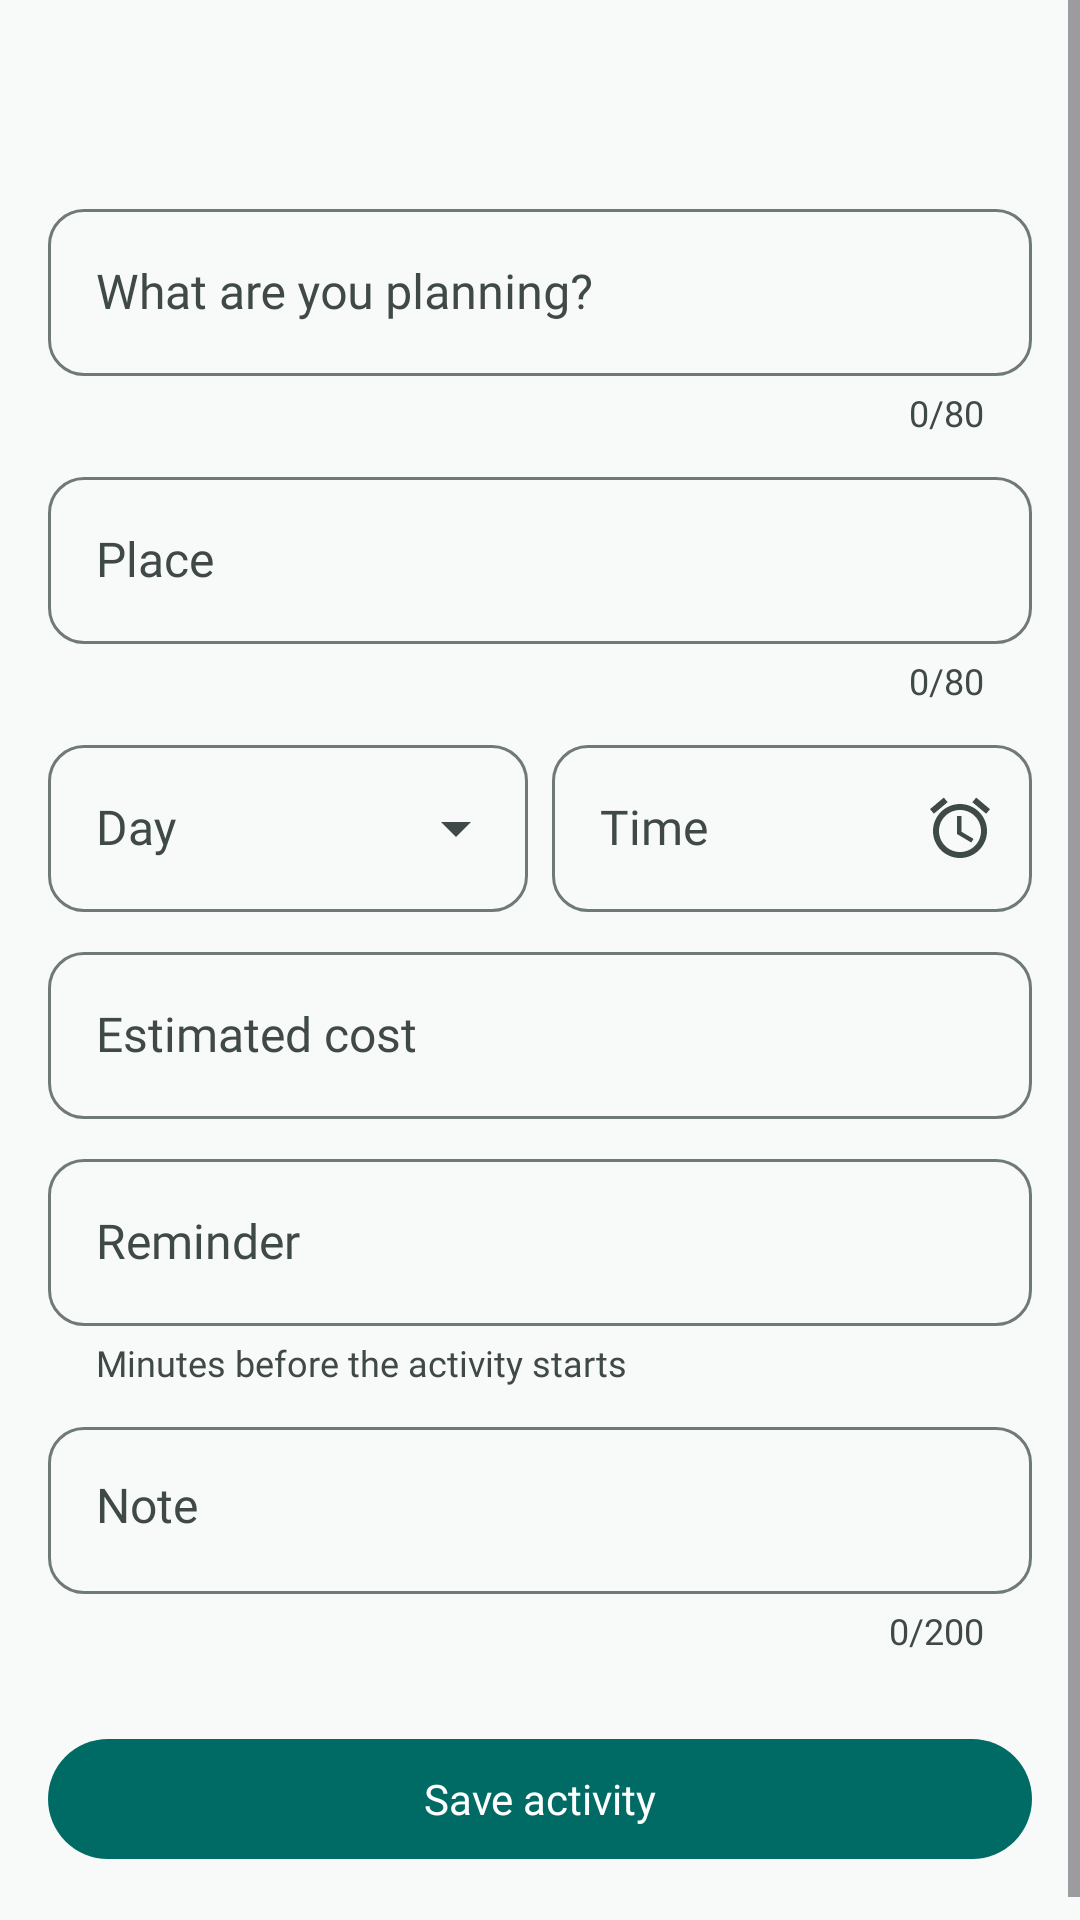

Write the Android layout XML for this screen, with the resource values it uses.
<!-- AndroidManifest.xml: application theme Theme.TripPocket -->
<!-- res/layout/fragment_activity_form.xml -->
<?xml version="1.0" encoding="utf-8"?>
<ScrollView xmlns:android="http://schemas.android.com/apk/res/android"
    xmlns:app="http://schemas.android.com/apk/res-auto"
    xmlns:tools="http://schemas.android.com/tools"
    android:layout_width="match_parent"
    android:layout_height="match_parent"
    android:fillViewport="true"
    tools:context=".ui.itinerary.ActivityFormFragment">

    <androidx.constraintlayout.widget.ConstraintLayout
        android:layout_width="match_parent"
        android:layout_height="wrap_content"
        android:paddingHorizontal="@dimen/screen_margin"
        android:paddingBottom="@dimen/space_xl">

        <androidx.constraintlayout.widget.ConstraintLayout
            android:id="@+id/form"
            android:layout_width="0dp"
            android:layout_height="wrap_content"
            app:layout_constraintEnd_toEndOf="parent"
            app:layout_constraintStart_toStartOf="parent"
            app:layout_constraintTop_toTopOf="parent"
            app:layout_constraintWidth_max="@dimen/form_max_width">

            <TextView
                android:id="@+id/tvFormTitle"
                android:layout_width="0dp"
                android:layout_height="wrap_content"
                android:layout_marginTop="@dimen/space_lg"
                android:accessibilityHeading="true"
                tools:targetApi="28"
                android:textAppearance="@style/TextAppearance.TripPocket.HeadlineSmall"
                app:layout_constraintEnd_toEndOf="parent"
                app:layout_constraintStart_toStartOf="parent"
                app:layout_constraintTop_toTopOf="parent"
                tools:text="@string/itinerary_form_add_title" />

            <com.google.android.material.textfield.TextInputLayout
                android:id="@+id/tilTitle"
                android:layout_width="0dp"
                android:layout_height="wrap_content"
                android:layout_marginTop="@dimen/space_lg"
                android:hint="@string/itinerary_field_title"
                app:counterEnabled="true"
                app:counterMaxLength="80"
                app:layout_constraintEnd_toEndOf="parent"
                app:layout_constraintStart_toStartOf="parent"
                app:layout_constraintTop_toBottomOf="@id/tvFormTitle">

                <com.google.android.material.textfield.TextInputEditText
                    android:id="@+id/etTitle"
                    android:layout_width="match_parent"
                    android:layout_height="wrap_content"
                    android:imeOptions="actionNext"
                    android:inputType="textCapSentences"
                    android:maxLength="80" />
            </com.google.android.material.textfield.TextInputLayout>

            <com.google.android.material.textfield.TextInputLayout
                android:id="@+id/tilPlace"
                android:layout_width="0dp"
                android:layout_height="wrap_content"
                android:layout_marginTop="@dimen/space_sm"
                android:hint="@string/itinerary_field_place"
                app:counterEnabled="true"
                app:counterMaxLength="80"
                app:layout_constraintEnd_toEndOf="parent"
                app:layout_constraintStart_toStartOf="parent"
                app:layout_constraintTop_toBottomOf="@id/tilTitle">

                <com.google.android.material.textfield.TextInputEditText
                    android:id="@+id/etPlace"
                    android:layout_width="match_parent"
                    android:layout_height="wrap_content"
                    android:imeOptions="actionNext"
                    android:inputType="textCapWords"
                    android:maxLength="80" />
            </com.google.android.material.textfield.TextInputLayout>

            <com.google.android.material.textfield.TextInputLayout
                android:id="@+id/tilDay"
                style="@style/Widget.Material3.TextInputLayout.OutlinedBox.ExposedDropdownMenu"
                android:layout_width="0dp"
                android:layout_height="wrap_content"
                android:layout_marginTop="@dimen/space_sm"
                android:layout_marginEnd="@dimen/space_xs"
                android:hint="@string/itinerary_field_day"
                app:layout_constraintEnd_toStartOf="@id/tilTime"
                app:layout_constraintHorizontal_weight="1"
                app:layout_constraintStart_toStartOf="parent"
                app:layout_constraintTop_toBottomOf="@id/tilPlace">

                <com.google.android.material.textfield.MaterialAutoCompleteTextView
                    android:id="@+id/actvDay"
                    android:layout_width="match_parent"
                    android:layout_height="wrap_content"
                    android:inputType="none" />
            </com.google.android.material.textfield.TextInputLayout>

            <com.google.android.material.textfield.TextInputLayout
                android:id="@+id/tilTime"
                android:layout_width="0dp"
                android:layout_height="wrap_content"
                android:layout_marginStart="@dimen/space_xs"
                android:layout_marginTop="@dimen/space_sm"
                android:hint="@string/itinerary_field_time"
                app:endIconDrawable="@drawable/ic_alarm"
                app:endIconContentDescription="@string/itinerary_field_time"
                app:endIconMode="custom"
                app:layout_constraintEnd_toEndOf="parent"
                app:layout_constraintHorizontal_weight="1"
                app:layout_constraintStart_toEndOf="@id/tilDay"
                app:layout_constraintTop_toBottomOf="@id/tilPlace">

                <com.google.android.material.textfield.TextInputEditText
                    android:id="@+id/etTime"
                    android:layout_width="match_parent"
                    android:layout_height="wrap_content"
                    android:clickable="true"
                    android:cursorVisible="false"
                    android:focusable="false"
                    android:inputType="none" />
            </com.google.android.material.textfield.TextInputLayout>

            <androidx.constraintlayout.widget.Barrier
                android:id="@+id/barrierDayTime"
                android:layout_width="wrap_content"
                android:layout_height="wrap_content"
                app:barrierDirection="bottom"
                app:constraint_referenced_ids="tilDay,tilTime" />

            <com.google.android.material.textfield.TextInputLayout
                android:id="@+id/tilCost"
                android:layout_width="0dp"
                android:layout_height="wrap_content"
                android:layout_marginTop="@dimen/space_sm"
                android:hint="@string/itinerary_field_cost"
                app:layout_constraintEnd_toEndOf="parent"
                app:layout_constraintStart_toStartOf="parent"
                app:layout_constraintTop_toBottomOf="@id/barrierDayTime"
                app:suffixText="@string/itinerary_currency_suffix">

                <com.google.android.material.textfield.TextInputEditText
                    android:id="@+id/etCost"
                    android:layout_width="match_parent"
                    android:layout_height="wrap_content"
                    android:imeOptions="actionNext"
                    android:inputType="number"
                    android:maxLength="12" />
            </com.google.android.material.textfield.TextInputLayout>

            <com.google.android.material.textfield.TextInputLayout
                android:id="@+id/tilReminder"
                android:layout_width="0dp"
                android:layout_height="wrap_content"
                android:layout_marginTop="@dimen/space_sm"
                android:hint="@string/itinerary_field_reminder"
                app:helperText="@string/itinerary_reminder_helper"
                app:layout_constraintEnd_toEndOf="parent"
                app:layout_constraintStart_toStartOf="parent"
                app:layout_constraintTop_toBottomOf="@id/tilCost">

                <com.google.android.material.textfield.TextInputEditText
                    android:id="@+id/etReminder"
                    android:layout_width="match_parent"
                    android:layout_height="wrap_content"
                    android:imeOptions="actionNext"
                    android:inputType="number"
                    android:maxLength="4" />
            </com.google.android.material.textfield.TextInputLayout>

            
            <com.google.android.material.button.MaterialButton
                android:id="@+id/btnReminderPermission"
                style="@style/Widget.TripPocket.Button.Text"
                android:layout_width="wrap_content"
                android:layout_height="wrap_content"
                android:text="@string/reminder_allow_notifications"
                android:visibility="gone"
                app:layout_constraintStart_toStartOf="parent"
                app:layout_constraintTop_toBottomOf="@id/tilReminder" />

            <com.google.android.material.textfield.TextInputLayout
                android:id="@+id/tilNote"
                android:layout_width="0dp"
                android:layout_height="wrap_content"
                android:layout_marginTop="@dimen/space_sm"
                android:hint="@string/itinerary_field_note"
                app:counterEnabled="true"
                app:counterMaxLength="200"
                app:layout_constraintEnd_toEndOf="parent"
                app:layout_constraintStart_toStartOf="parent"
                app:layout_constraintTop_toBottomOf="@id/btnReminderPermission">

                <com.google.android.material.textfield.TextInputEditText
                    android:id="@+id/etNote"
                    android:layout_width="match_parent"
                    android:layout_height="wrap_content"
                    android:gravity="top|start"
                    android:imeOptions="actionDone"
                    android:inputType="textMultiLine|textCapSentences"
                    android:maxLength="200"
                    android:maxLines="3" />
            </com.google.android.material.textfield.TextInputLayout>

            <com.google.android.material.button.MaterialButton
                android:id="@+id/btnSave"
                style="@style/Widget.TripPocket.Button"
                android:layout_width="0dp"
                android:layout_height="wrap_content"
                android:layout_marginTop="@dimen/space_xl"
                android:text="@string/itinerary_save"
                app:layout_constraintEnd_toEndOf="parent"
                app:layout_constraintStart_toStartOf="parent"
                app:layout_constraintTop_toBottomOf="@id/tilNote" />

            <com.google.android.material.button.MaterialButton
                android:id="@+id/btnDelete"
                style="@style/Widget.TripPocket.Button.Text"
                android:layout_width="0dp"
                android:layout_height="wrap_content"
                android:layout_marginTop="@dimen/space_sm"
                android:text="@string/itinerary_delete"
                android:textColor="?attr/colorError"
                android:visibility="gone"
                app:layout_constraintEnd_toEndOf="parent"
                app:layout_constraintStart_toStartOf="parent"
                app:layout_constraintTop_toBottomOf="@id/btnSave"
                tools:visibility="visible" />

        </androidx.constraintlayout.widget.ConstraintLayout>
    </androidx.constraintlayout.widget.ConstraintLayout>
</ScrollView>
<!-- resources referenced by this layout -->
<resources>
  <dimen name="form_max_width">480dp</dimen>
  <dimen name="screen_margin">16dp</dimen>
  <dimen name="space_lg">16dp</dimen>
  <dimen name="space_sm">8dp</dimen>
  <dimen name="space_xl">24dp</dimen>
  <dimen name="space_xs">4dp</dimen>
  <string name="itinerary_currency_suffix">₫</string>
  <string name="itinerary_delete">Delete activity</string>
  <string name="itinerary_field_cost">Estimated cost</string>
  <string name="itinerary_field_day">Day</string>
  <string name="itinerary_field_note">Note</string>
  <string name="itinerary_field_place">Place</string>
  <string name="itinerary_field_reminder">Reminder</string>
  <string name="itinerary_field_time">Time</string>
  <string name="itinerary_field_title">What are you planning?</string>
  <string name="itinerary_form_add_title">Add activity</string>
  <string name="itinerary_reminder_helper">Minutes before the activity starts</string>
  <string name="itinerary_save">Save activity</string>
  <string name="reminder_allow_notifications">Allow notifications</string>
  <style name="Theme.TripPocket" parent="Base.Theme.TripPocket" />
  <style name="ShapeAppearance.TripPocket.Pill" parent="">
          <item name="cornerFamily">rounded</item>
          <item name="cornerSize">50%</item>
      </style>
  <color name="md_primary">#006A65</color>
  <color name="md_on_primary">#FFFFFF</color>
  <color name="md_primary_container">#9FF2EA</color>
  <color name="md_on_primary_container">#00201E</color>
  <color name="md_inverse_primary">#573AD6</color>
  <color name="md_secondary">#4A6360</color>
  <color name="md_on_secondary">#FFFFFF</color>
  <color name="md_secondary_container">#CCE8E4</color>
  <color name="md_on_secondary_container">#051F1D</color>
  <color name="md_tertiary">#8B5000</color>
  <color name="md_on_tertiary">#FFFFFF</color>
  <color name="md_tertiary_container">#FFDCBE</color>
  <color name="md_on_tertiary_container">#2C1600</color>
  <color name="md_error">#BA1A1A</color>
  <color name="md_on_error">#FFFFFF</color>
  <color name="md_error_container">#FFDAD6</color>
  <color name="md_on_error_container">#410002</color>
  <color name="md_background">#F7FAF8</color>
  <color name="md_on_background">#191C1C</color>
  <color name="md_surface">#F7FAF8</color>
  <color name="md_on_surface">#191C1C</color>
  <color name="md_surface_variant">#DAE5E2</color>
  <color name="md_on_surface_variant">#3F4947</color>
  <color name="md_surface_container_lowest">#0E0A19</color>
  <color name="md_surface_container_low">#F1F4F2</color>
  <color name="md_surface_container">#EBEFEC</color>
  <color name="md_surface_container_high">#E5E9E7</color>
  <color name="md_surface_container_highest">#39314F</color>
  <color name="md_surface_bright">#403755</color>
  <color name="md_surface_dim">#141023</color>
  <color name="md_inverse_surface">#EEE8FA</color>
  <color name="md_inverse_on_surface">#322C40</color>
  <color name="md_outline">#6F7977</color>
  <color name="md_outline_variant">#BEC9C6</color>
  <style name="ShapeAppearance.TripPocket.Corner12" parent="">
          <item name="cornerFamily">rounded</item>
          <item name="cornerSize">12dp</item>
      </style>
  <style name="ShapeAppearance.TripPocket.Corner8" parent="">
          <item name="cornerFamily">rounded</item>
          <item name="cornerSize">8dp</item>
      </style>
  <style name="ShapeAppearance.TripPocket.Corner20" parent="">
          <item name="cornerFamily">rounded</item>
          <item name="cornerSize">20dp</item>
      </style>
  <style name="ShapeAppearance.TripPocket.Corner28" parent="">
          <item name="cornerFamily">rounded</item>
          <item name="cornerSize">28dp</item>
      </style>
  <style name="Widget.TripPocket.Card" parent="Widget.Material3.CardView.Filled">
          <item name="cardBackgroundColor">@color/trip_card_surface</item>
      </style>
  <color name="trip_card_surface">#1D182D</color>
</resources>
